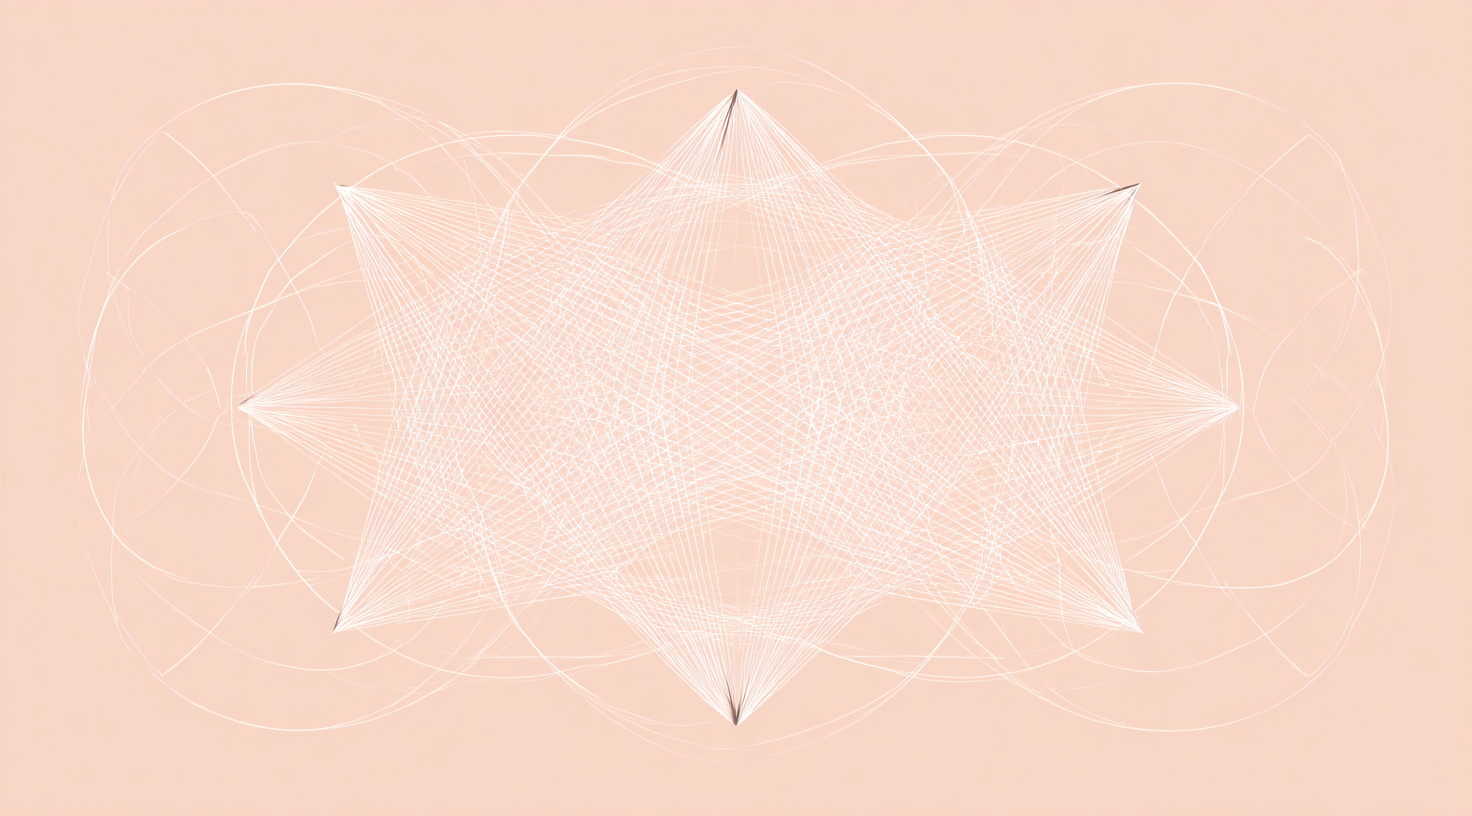
Generation parameters embedded in this image by Midjourney (PNG 'Description' text chunk):
A minimalist line drawing of sacred geometry, composed with an intricate web of lines and circles, evoking the beauty found in nature's symmetry. Isolated on a pastel background. --chaos 20 --ar 128:71 --stylize 0 --v 7 Job ID: 6af4fec4-e101-475b-8fd4-b0008db07f93